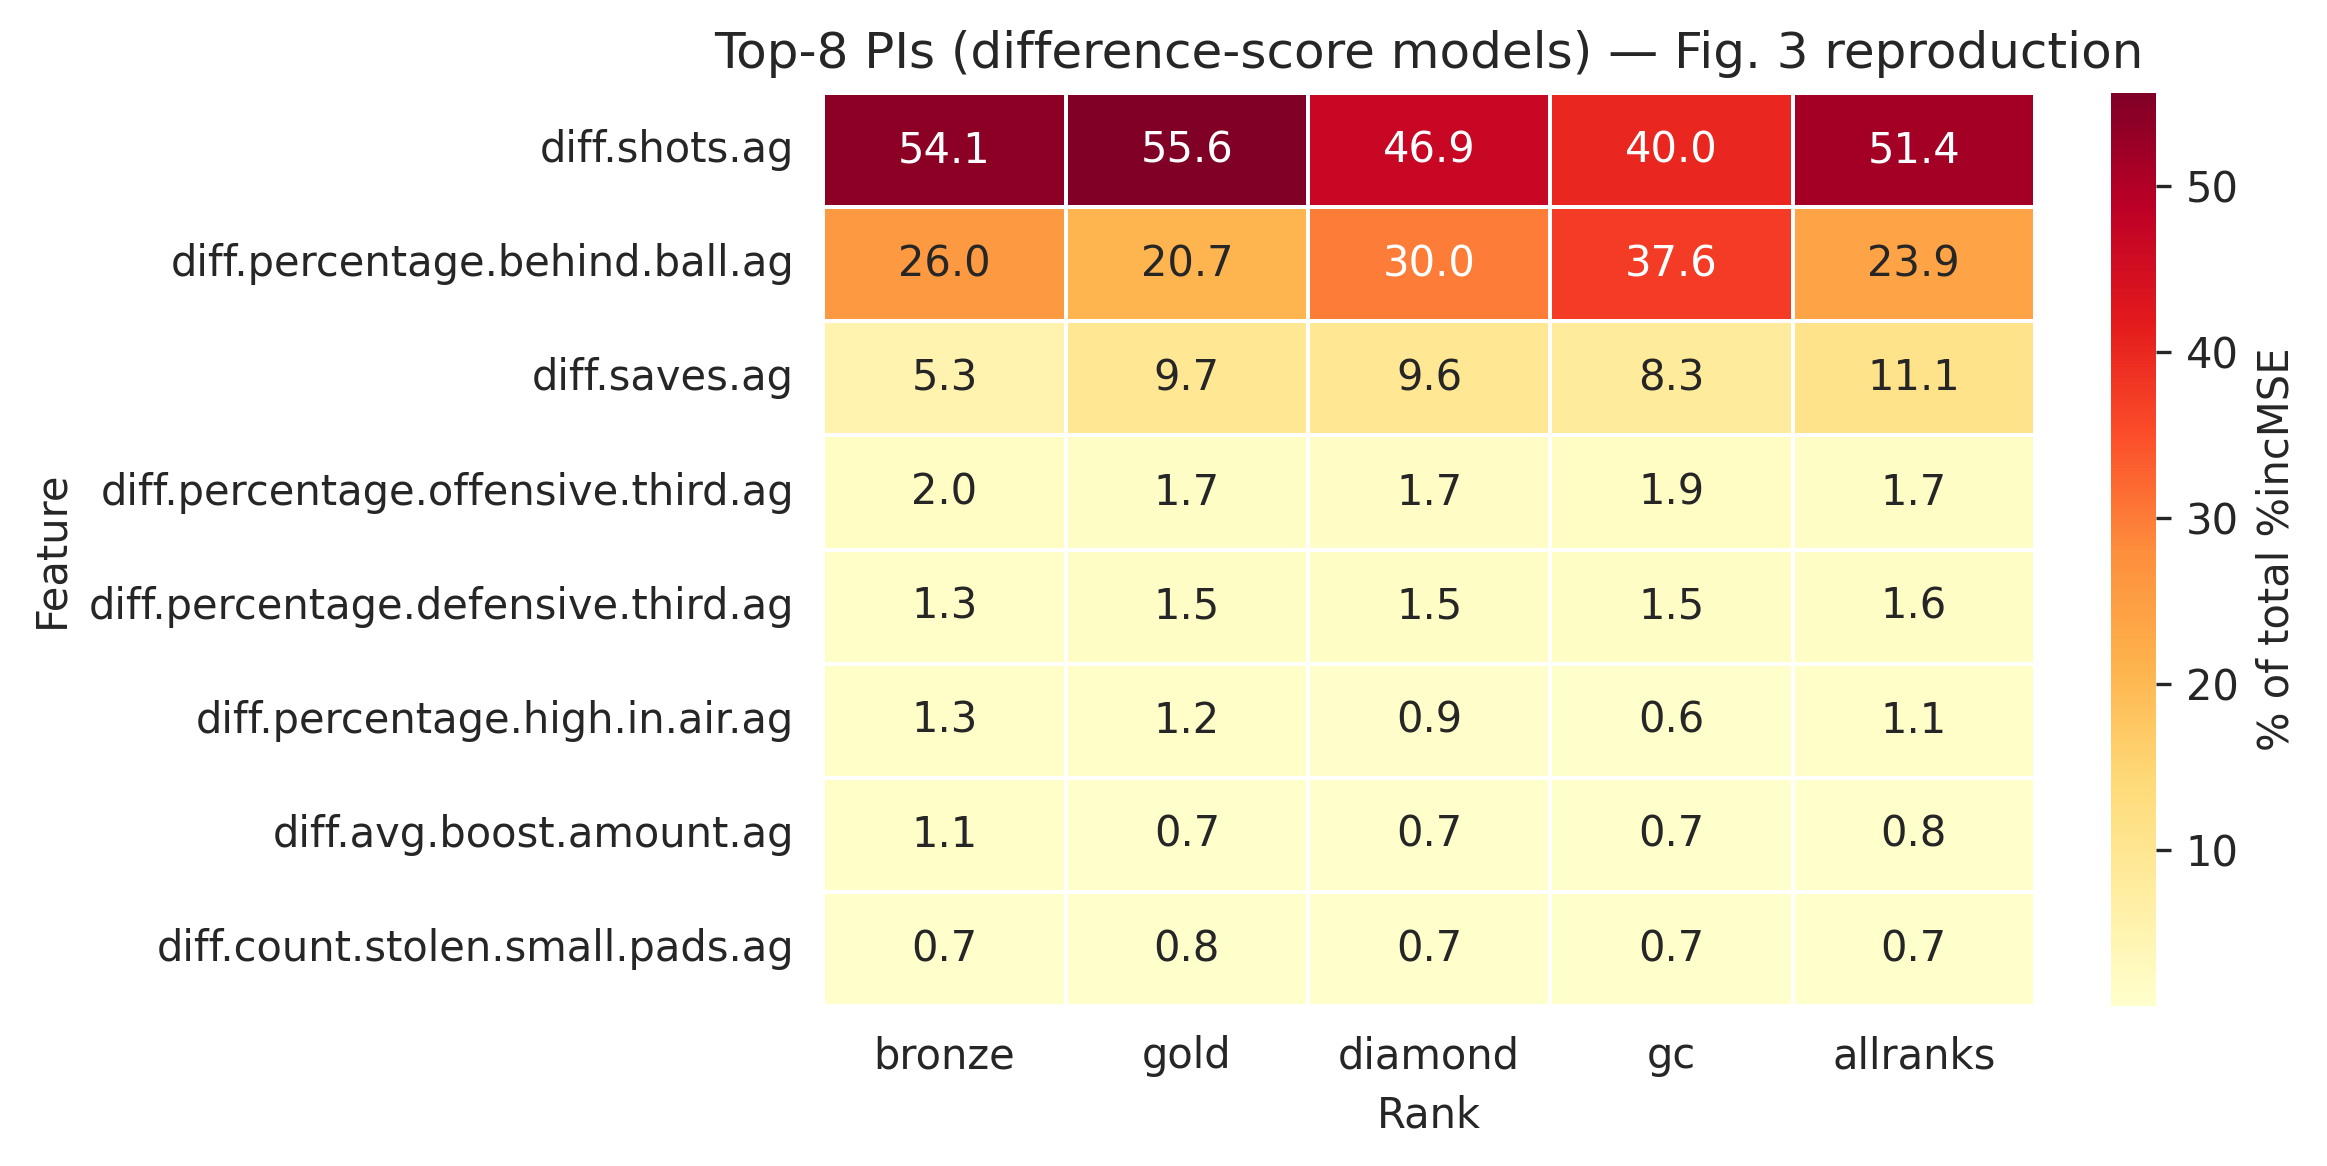

The file beside this chart, header and first rows:
Feature, bronze, gold, diamond, gc, allranks
diff.shots.ag, 54.07, 55.63, 46.86, 39.96, 51.41
diff.percentage.behind.ball.ag, 25.96, 20.71, 30.01, 37.57, 23.93
diff.saves.ag, 5.296, 9.675, 9.626, 8.27, 11.14
diff.percentage.offensive.third.ag, 1.994, 1.672, 1.71, 1.947, 1.652
diff.percentage.defensive.third.ag, 1.347, 1.509, 1.483, 1.476, 1.596
diff.percentage.high.in.air.ag, 1.302, 1.205, 0.9434, 0.6128, 1.107
diff.avg.boost.amount.ag, 1.141, 0.6885, 0.7304, 0.7415, 0.7764
diff.count.stolen.small.pads.ag, 0.7446, 0.7678, 0.6938, 0.6509, 0.7311
